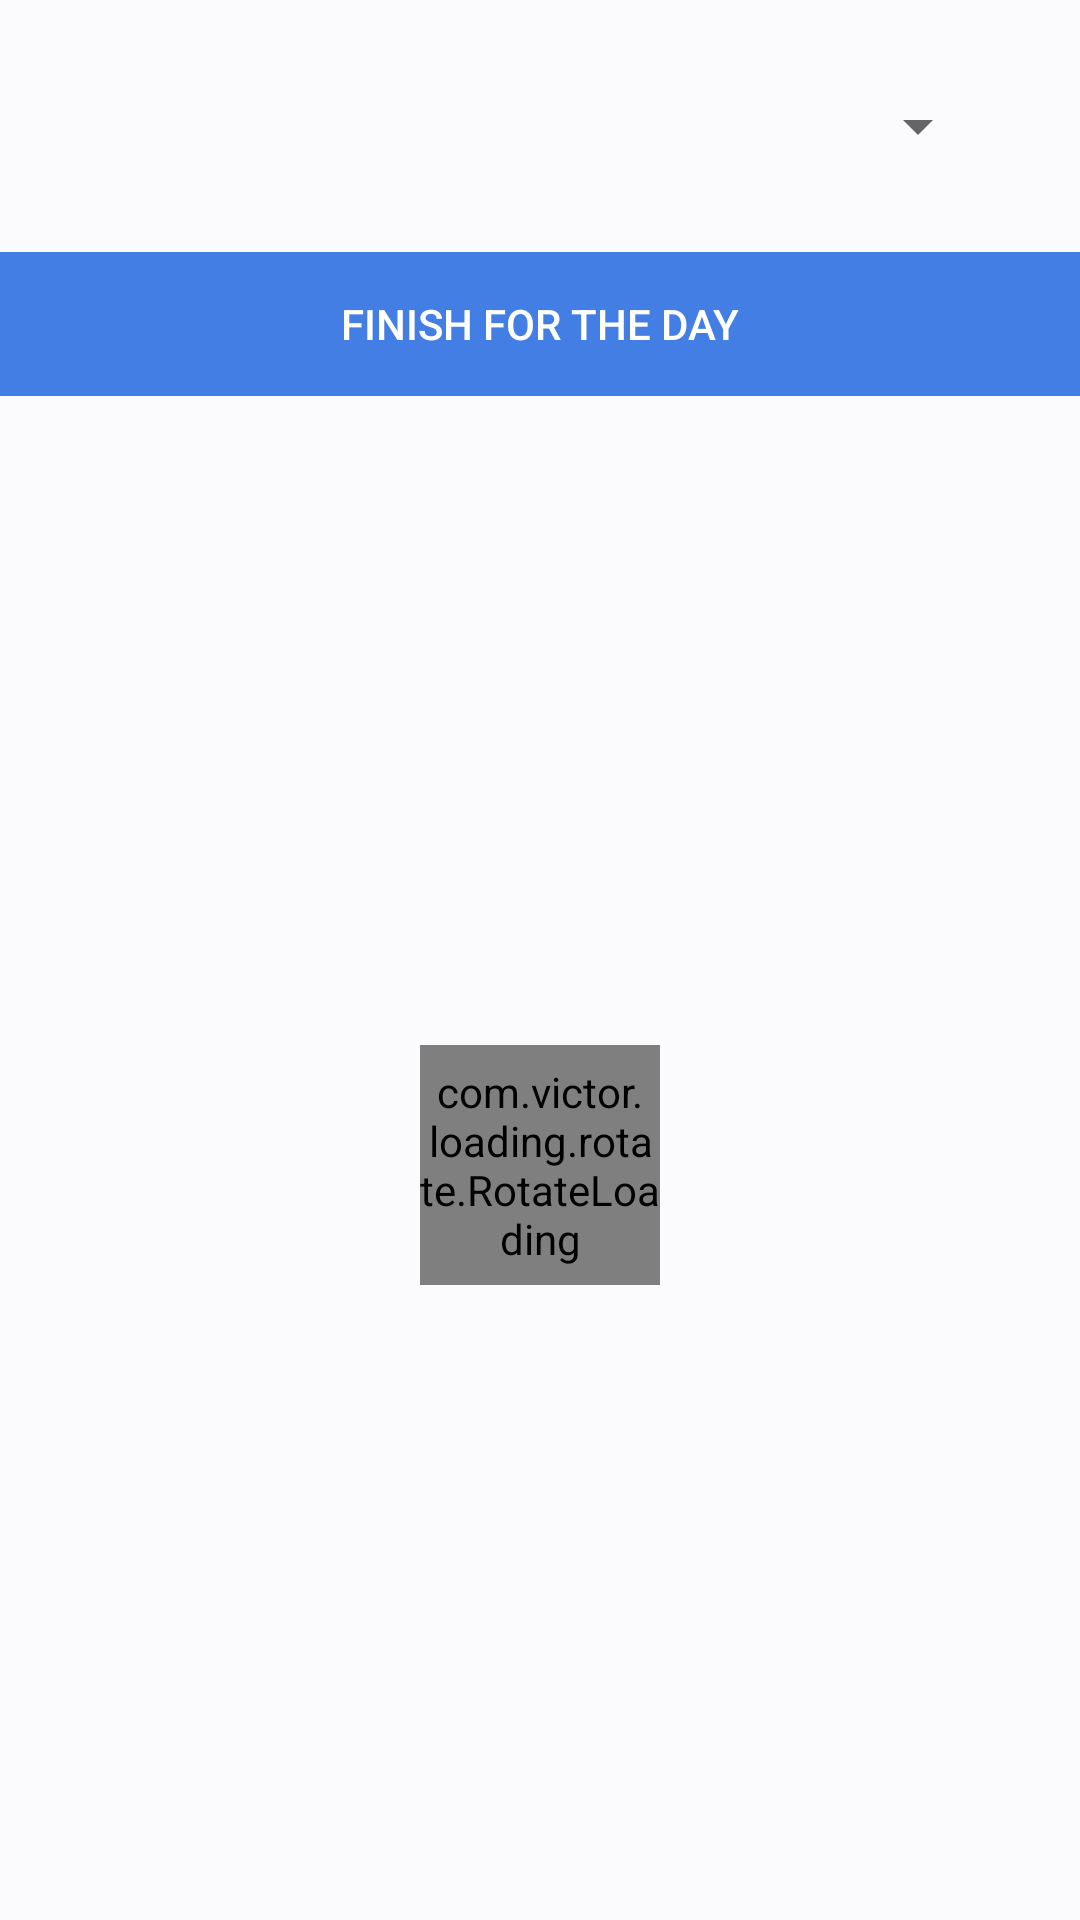

Produce the Android XML layout that renders to this screen, including the resource entries it uses.
<!-- AndroidManifest.xml: application theme AppTheme -->
<!-- res/layout/fragment_home.xml -->
<?xml version="1.0" encoding="utf-8"?>
<RelativeLayout xmlns:android="http://schemas.android.com/apk/res/android"
    xmlns:tools="http://schemas.android.com/tools"
    xmlns:app="http://schemas.android.com/apk/res-auto"
    android:layout_width="match_parent"
    android:layout_height="match_parent"
    android:background="#fbfbfd"
    tools:context=".Fragments.HomeFragment">

    <LinearLayout
        android:layout_width="match_parent"
        android:layout_height="match_parent"
        android:orientation="vertical">

        <LinearLayout
            android:layout_width="match_parent"
            android:layout_height="wrap_content"
            android:orientation="horizontal"
            android:layout_margin="10dp"
            android:padding="20dp"
            android:background="@drawable/round_1"
            >

            <ImageView
                android:layout_width="wrap_content"
                android:layout_height="wrap_content"
                android:src="@drawable/ic_place_black_24dp"/>

            <Spinner
                android:layout_width="match_parent"
                android:layout_height="wrap_content"
                android:id="@+id/homespinner"
                ></Spinner>



        </LinearLayout>



        <LinearLayout
            android:layout_width="match_parent"
            android:layout_height="wrap_content">

            <Button
                android:layout_width="match_parent"
                android:layout_height="wrap_content"
                android:background="@color/basecolor"
                android:textColor="@color/white"
                android:id="@+id/fftd"
                android:text="Finish For The Day"/>

            
                
                
                
                
                

            
                
                
                
                
                
                

            
                
                
                
                
                

        </LinearLayout>

        <RelativeLayout
            android:layout_width="match_parent"
            android:layout_height="match_parent"
            android:layout_marginTop="5dp">

            <android.support.v7.widget.RecyclerView
                android:layout_width="match_parent"
                android:layout_height="match_parent"
                android:id="@+id/recylist"></android.support.v7.widget.RecyclerView>


            <com.victor.loading.rotate.RotateLoading
                android:id="@+id/rotateloading"
                android:layout_width="80dp"
                android:layout_height="80dp"
                android:layout_centerInParent="true"
                app:loading_speed="11"
                app:loading_color="#dc2222"
                app:loading_width="5dp" />


        </RelativeLayout>


    </LinearLayout>

</RelativeLayout>
<!-- resources referenced by this layout -->
<resources>
  <color name="baseborder">#7984F3</color>
  <color name="basecolor">#427ee3</color>
  <color name="white">#ffffff</color>
</resources>
